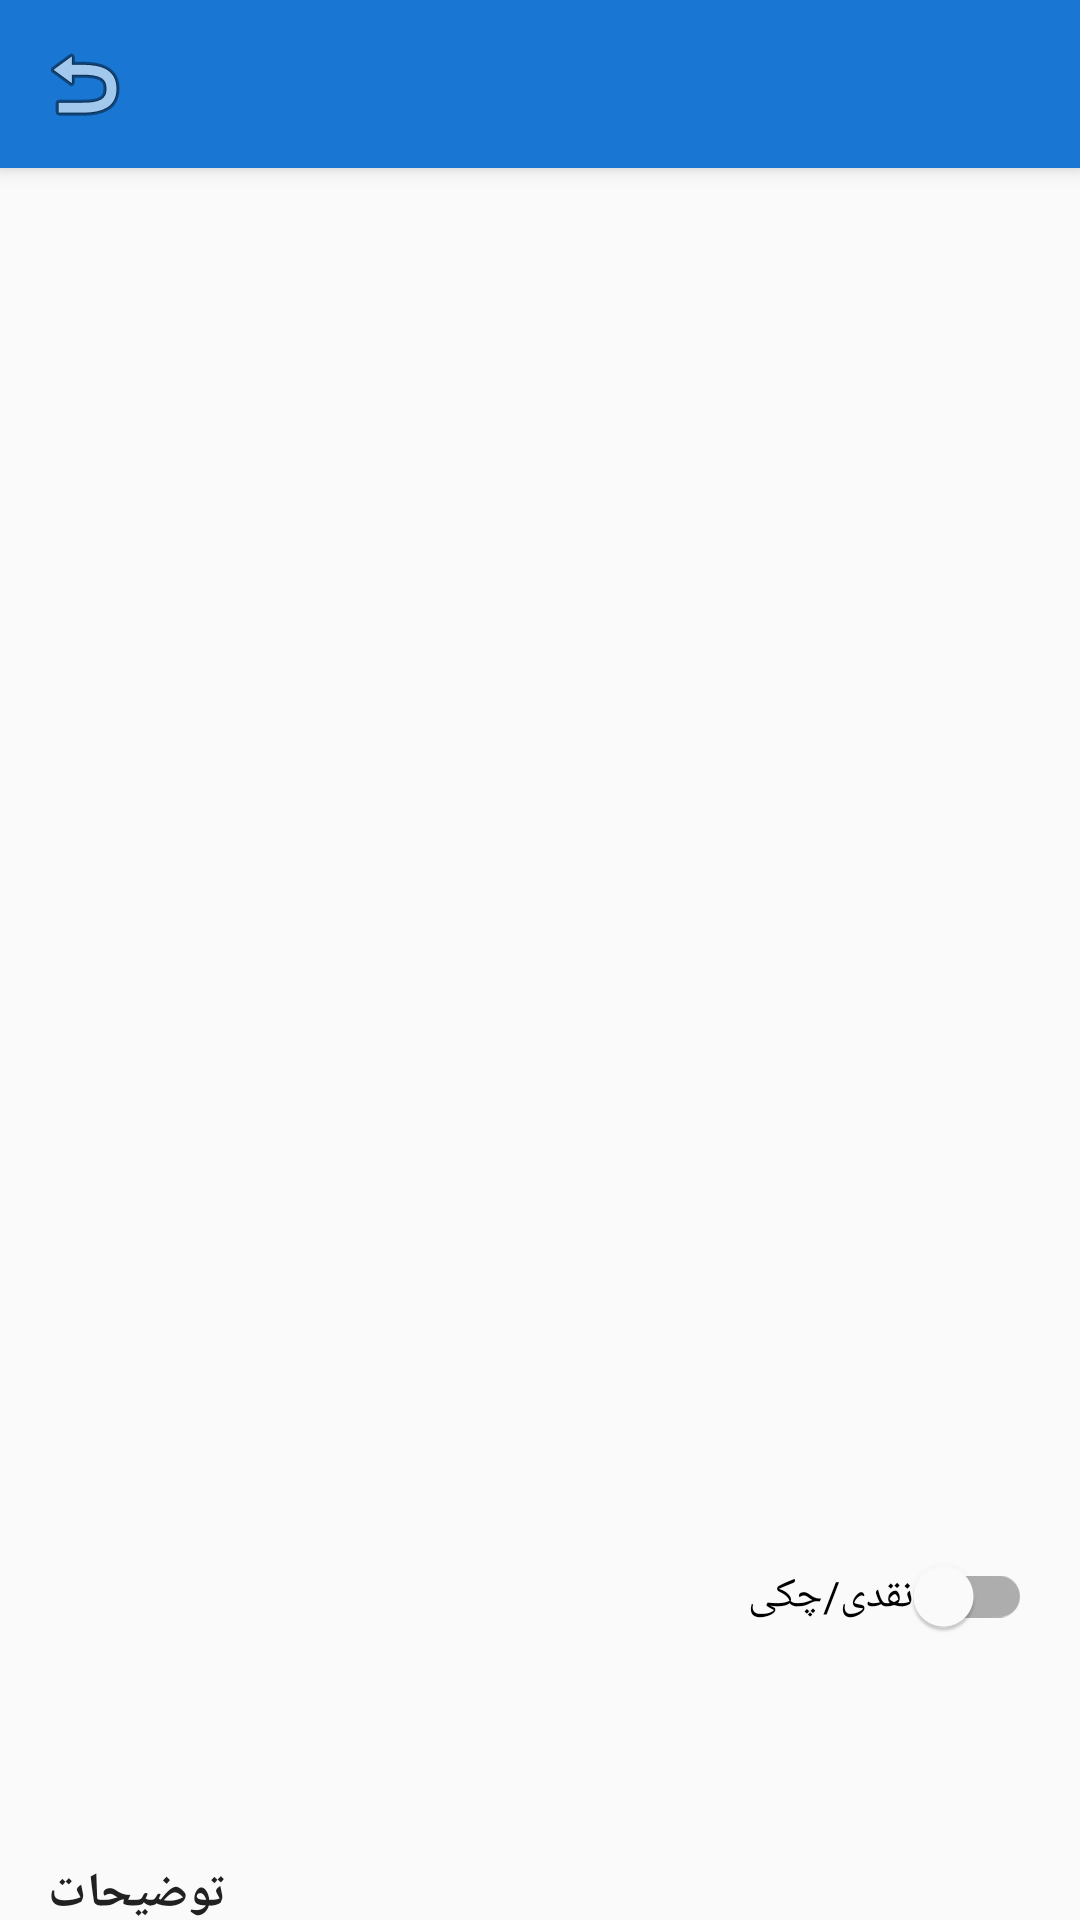

Reconstruct the res/layout file that produces this screen, plus the resources it refers to.
<!-- AndroidManifest.xml: application theme Theme.AsiaSalmanAutoParts -->
<!-- res/layout/activity_product_detail.xml -->
<?xml version="1.0" encoding="utf-8"?>
<androidx.coordinatorlayout.widget.CoordinatorLayout xmlns:android="http://schemas.android.com/apk/res/android"
    xmlns:app="http://schemas.android.com/apk/res-auto"
    android:layout_width="match_parent"
    android:layout_height="match_parent"
    android:background="@color/background">

    <com.google.android.material.appbar.AppBarLayout
        android:layout_width="match_parent"
        android:layout_height="wrap_content">

        <com.google.android.material.appbar.MaterialToolbar
            android:id="@+id/toolbar"
            android:layout_width="match_parent"
            android:layout_height="?attr/actionBarSize"
            android:background="@color/primary"
            app:navigationIcon="@android:drawable/ic_menu_revert"
            app:titleTextColor="@color/white" />
    </com.google.android.material.appbar.AppBarLayout>

    <androidx.core.widget.NestedScrollView
        android:layout_width="match_parent"
        android:layout_height="match_parent"
        app:layout_behavior="@string/appbar_scrolling_view_behavior">

        <LinearLayout
            android:layout_width="match_parent"
            android:layout_height="wrap_content"
            android:orientation="vertical"
            android:padding="16dp">

            <ImageView
                android:id="@+id/productImageView"
                android:layout_width="match_parent"
                android:layout_height="300dp"
                android:scaleType="centerCrop"
                android:contentDescription="Product Image" />

            <TextView
                android:id="@+id/discountBadge"
                android:layout_width="wrap_content"
                android:layout_height="wrap_content"
                android:layout_marginTop="8dp"
                android:background="@color/error"
                android:padding="8dp"
                android:textColor="@color/white"
                android:textSize="14sp"
                android:visibility="gone" />

            <TextView
                android:id="@+id/productNameTextView"
                android:layout_width="match_parent"
                android:layout_height="wrap_content"
                android:layout_marginTop="16dp"
                android:textColor="@color/text_primary"
                android:textSize="20sp"
                android:textStyle="bold" />

            <TextView
                android:id="@+id/productSkuTextView"
                android:layout_width="wrap_content"
                android:layout_height="wrap_content"
                android:layout_marginTop="8dp"
                android:textColor="@color/text_secondary"
                android:textSize="14sp" />

            <TextView
                android:id="@+id/productOemTextView"
                android:layout_width="wrap_content"
                android:layout_height="wrap_content"
                android:layout_marginTop="4dp"
                android:textColor="@color/text_secondary"
                android:textSize="14sp" />

            <TextView
                android:id="@+id/stockTextView"
                android:layout_width="wrap_content"
                android:layout_height="wrap_content"
                android:layout_marginTop="8dp"
                android:textColor="@color/success"
                android:textSize="14sp" />

            <LinearLayout
                android:layout_width="match_parent"
                android:layout_height="wrap_content"
                android:layout_marginTop="16dp"
                android:orientation="horizontal">

                <TextView
                    android:id="@+id/priceTypeTextView"
                    android:layout_width="0dp"
                    android:layout_height="wrap_content"
                    android:layout_weight="1"
                    android:textColor="@color/text_secondary"
                    android:textSize="14sp" />

                <com.google.android.material.switchmaterial.SwitchMaterial
                    android:id="@+id/priceTypeSwitch"
                    android:layout_width="wrap_content"
                    android:layout_height="wrap_content"
                    android:text="نقدی/چکی" />
            </LinearLayout>

            <TextView
                android:id="@+id/priceTextView"
                android:layout_width="wrap_content"
                android:layout_height="wrap_content"
                android:layout_marginTop="8dp"
                android:textColor="@color/primary"
                android:textSize="24sp"
                android:textStyle="bold" />

            <TextView
                android:layout_width="wrap_content"
                android:layout_height="wrap_content"
                android:layout_marginTop="24dp"
                android:text="توضیحات"
                android:textColor="@color/text_primary"
                android:textSize="16sp"
                android:textStyle="bold" />

            <TextView
                android:id="@+id/productDescriptionTextView"
                android:layout_width="match_parent"
                android:layout_height="wrap_content"
                android:layout_marginTop="8dp"
                android:textColor="@color/text_secondary"
                android:textSize="14sp" />

            <LinearLayout
                android:layout_width="match_parent"
                android:layout_height="wrap_content"
                android:layout_marginTop="24dp"
                android:orientation="horizontal">

                <com.google.android.material.button.MaterialButton
                    android:id="@+id/decreaseQuantityButton"
                    style="@style/Widget.MaterialComponents.Button.OutlinedButton"
                    android:layout_width="wrap_content"
                    android:layout_height="wrap_content"
                    android:text="-" />

                <com.google.android.material.textfield.TextInputEditText
                    android:id="@+id/quantityEditText"
                    android:layout_width="0dp"
                    android:layout_height="wrap_content"
                    android:layout_marginHorizontal="16dp"
                    android:layout_weight="1"
                    android:gravity="center"
                    android:inputType="number"
                    android:text="1"
                    android:textSize="18sp" />

                <com.google.android.material.button.MaterialButton
                    android:id="@+id/increaseQuantityButton"
                    style="@style/Widget.MaterialComponents.Button.OutlinedButton"
                    android:layout_width="wrap_content"
                    android:layout_height="wrap_content"
                    android:text="+" />
            </LinearLayout>

            <com.google.android.material.button.MaterialButton
                android:id="@+id/addToCartButton"
                android:layout_width="match_parent"
                android:layout_height="wrap_content"
                android:layout_marginTop="16dp"
                android:text="@string/add_to_cart" />

        </LinearLayout>
    </androidx.core.widget.NestedScrollView>

</androidx.coordinatorlayout.widget.CoordinatorLayout>
<!-- resources referenced by this layout -->
<resources>
  <color name="background">#FAFAFA</color>
  <color name="error">#D32F2F</color>
  <color name="primary">#1976D2</color>
  <color name="success">#388E3C</color>
  <color name="text_primary">#212121</color>
  <color name="text_secondary">#757575</color>
  <color name="white">#FFFFFF</color>
  <string name="add_to_cart">افزودن به سبد</string>
  <style name="Theme.AsiaSalmanAutoParts" parent="Theme.MaterialComponents.DayNight.DarkActionBar">
          <item name="colorPrimary">@color/primary</item>
          <item name="colorPrimaryDark">@color/primary_dark</item>
          <item name="colorAccent">@color/accent</item>
          <item name="android:windowBackground">@color/background</item>
          <item name="android:textColorPrimary">@color/text_primary</item>
          <item name="android:textColorSecondary">@color/text_secondary</item>
      </style>
  <color name="primary_dark">#1565C0</color>
  <color name="accent">#FFC107</color>
</resources>
